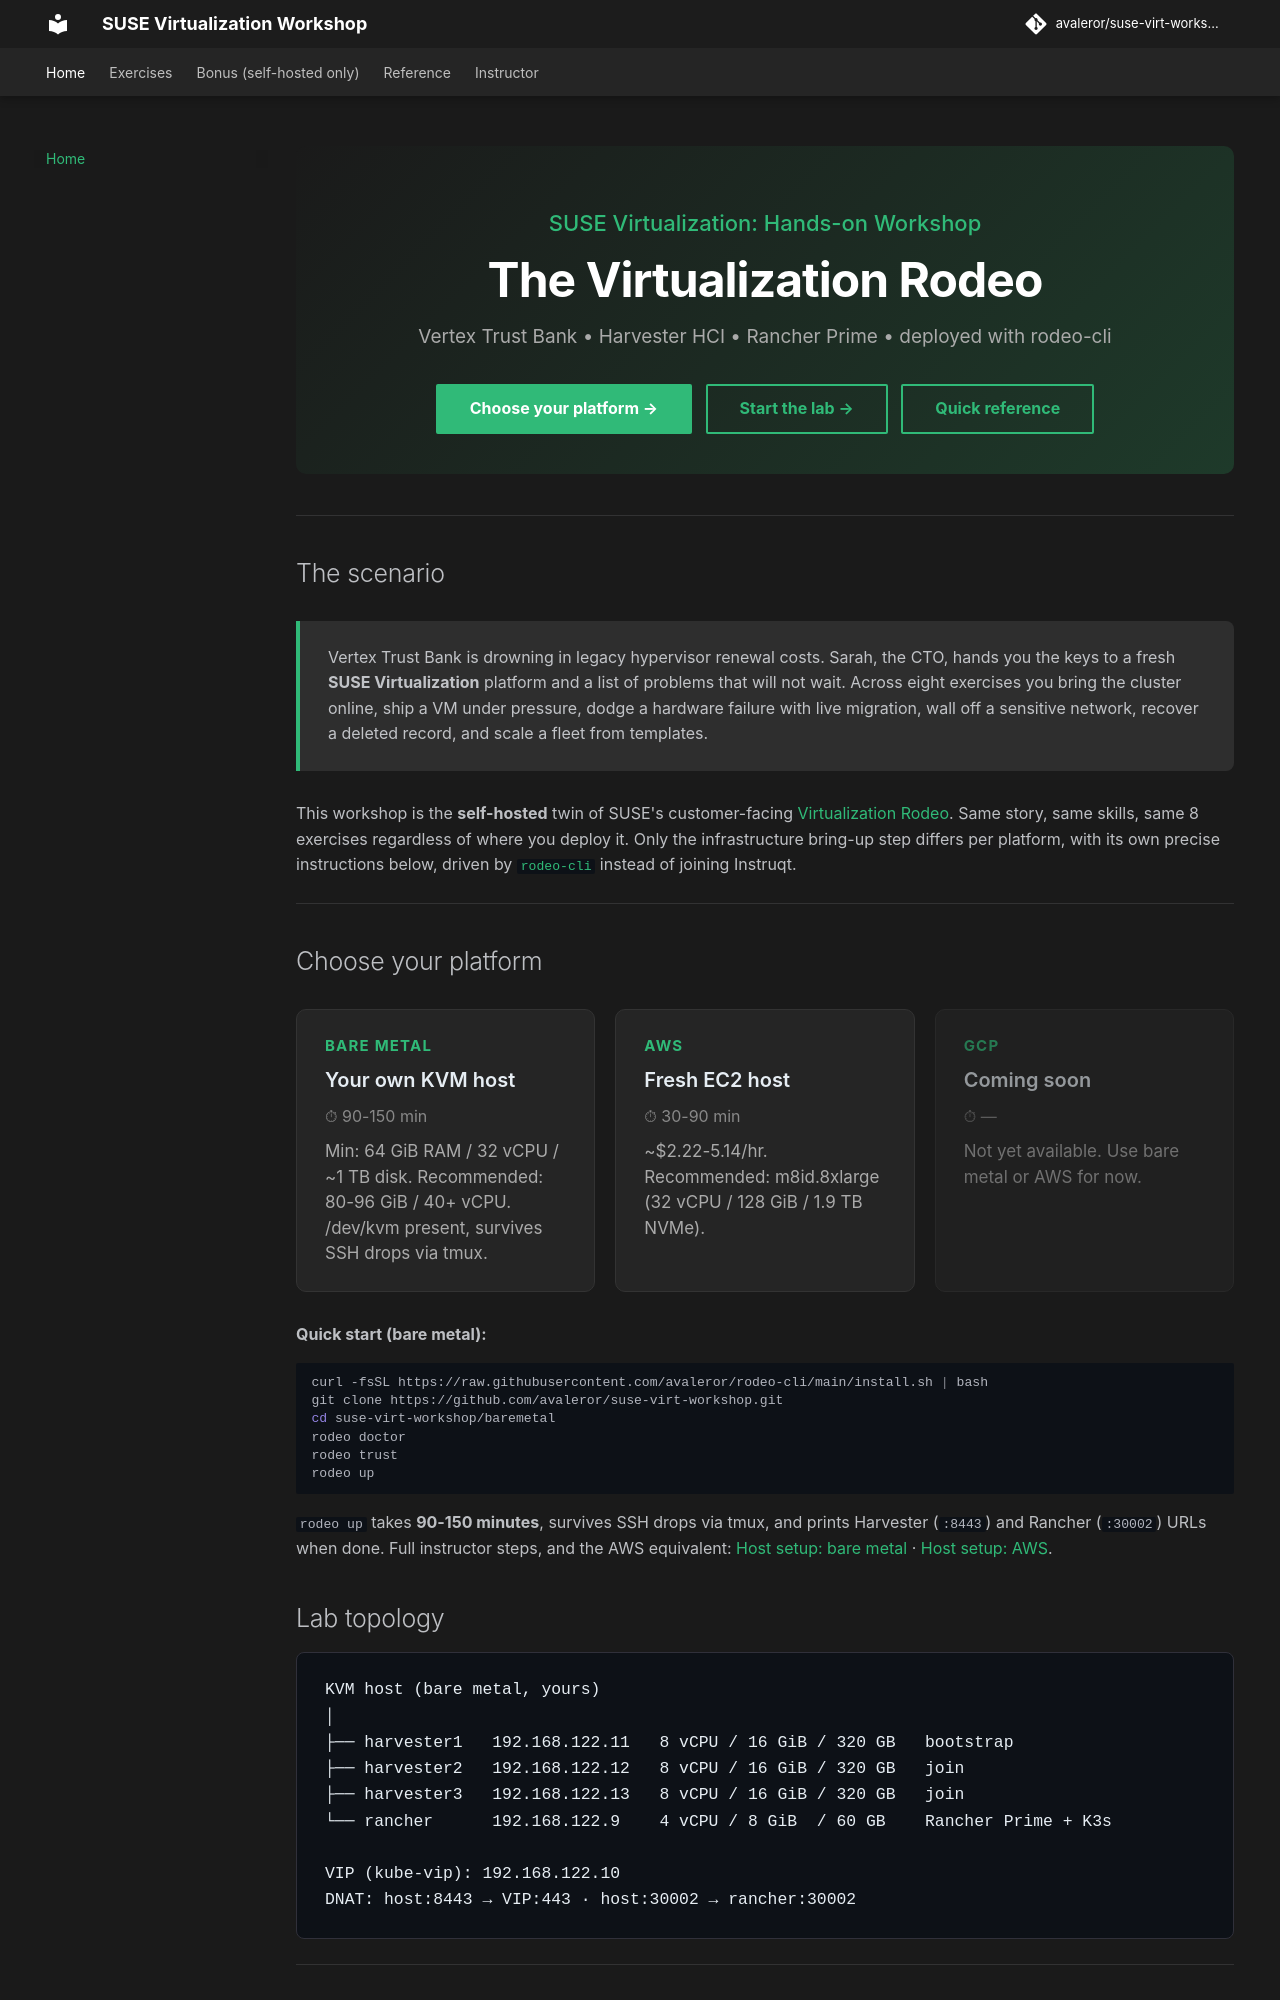

repository: avaleror/suse-virt-workshop · page: index.html · generator: mkdocs

---
hide:
  - toc
---

<div class="hero">
  <div class="subtitle">SUSE Virtualization: Hands-on Workshop</div>
  <h1>The Virtualization Rodeo</h1>
  <div class="tagline">Vertex Trust Bank &bull; Harvester HCI &bull; Rancher Prime &bull; deployed with rodeo-cli</div>

  <a href="#choose-your-platform" class="md-button md-button--primary">Choose your platform &rarr;</a>
  &nbsp;
  <a href="exercises/01-the-arrival/" class="md-button">Start the lab &rarr;</a>
  &nbsp;
  <a href="reference/quick-reference/" class="md-button">Quick reference</a>
</div>

---

## The scenario

<div class="scenario">
Vertex Trust Bank is drowning in legacy hypervisor renewal costs. Sarah, the CTO, hands you the keys to a fresh <strong>SUSE Virtualization</strong> platform and a list of problems that will not wait. Across eight exercises you bring the cluster online, ship a VM under pressure, dodge a hardware failure with live migration, wall off a sensitive network, recover a deleted record, and scale a fleet from templates.
</div>

This workshop is the **self-hosted** twin of SUSE's customer-facing
[Virtualization Rodeo](https://github.com/avaleror/suse-virt-rodeo). Same story,
same skills, same 8 exercises regardless of where you deploy it. Only the
infrastructure bring-up step differs per platform, with its own precise
instructions below, driven by
[`rodeo-cli`](https://github.com/avaleror/rodeo-cli) instead of joining Instruqt.

---

## Choose your platform

<div class="exercise-grid">

<a href="instructor/host-setup/" class="exercise-card">
  <div class="ex-number">Bare metal</div>
  <div class="ex-title">Your own KVM host</div>
  <div class="ex-time">⏱ 90-150 min</div>
  <div class="ex-desc">Min: 64 GiB RAM / 32 vCPU / ~1 TB disk. Recommended: 80-96 GiB / 40+ vCPU. /dev/kvm present, survives SSH drops via tmux.</div>
</a>

<a href="instructor/aws-setup/" class="exercise-card">
  <div class="ex-number">AWS</div>
  <div class="ex-title">Fresh EC2 host</div>
  <div class="ex-time">⏱ 30-90 min</div>
  <div class="ex-desc">~$2.22-5.14/hr. Recommended: m8id.8xlarge (32 vCPU / 128 GiB / 1.9 TB NVMe).</div>
</a>

<div class="exercise-card" style="opacity:0.6; cursor:default;">
  <div class="ex-number">GCP</div>
  <div class="ex-title">Coming soon</div>
  <div class="ex-time">⏱ —</div>
  <div class="ex-desc">Not yet available. Use bare metal or AWS for now.</div>
</div>

</div>

**Quick start (bare metal):**

```bash
curl -fsSL https://raw.githubusercontent.com/avaleror/rodeo-cli/main/install.sh | bash
git clone https://github.com/avaleror/suse-virt-workshop.git
cd suse-virt-workshop/baremetal
rodeo doctor
rodeo trust
rodeo up
```

`rodeo up` takes **90-150 minutes**, survives SSH drops via tmux, and prints
Harvester (`:8443`) and Rancher (`:30002`) URLs when done. Full instructor steps,
and the AWS equivalent: [Host setup: bare metal](instructor/host-setup.md) ·
[Host setup: AWS](instructor/aws-setup.md).

## Lab topology

<div class="topology">
<pre>
KVM host (bare metal, yours)
│
├── harvester1   192.168.122.11   8 vCPU / 16 GiB / 320 GB   bootstrap
├── harvester2   192.168.122.12   8 vCPU / 16 GiB / 320 GB   join
├── harvester3   192.168.122.13   8 vCPU / 16 GiB / 320 GB   join
└── rancher      192.168.122.9    4 vCPU / 8 GiB  / 60 GB    Rancher Prime + K3s

VIP (kube-vip): 192.168.122.10
DNAT: host:8443 → VIP:443 · host:30002 → rancher:30002
</pre>
</div>

---
